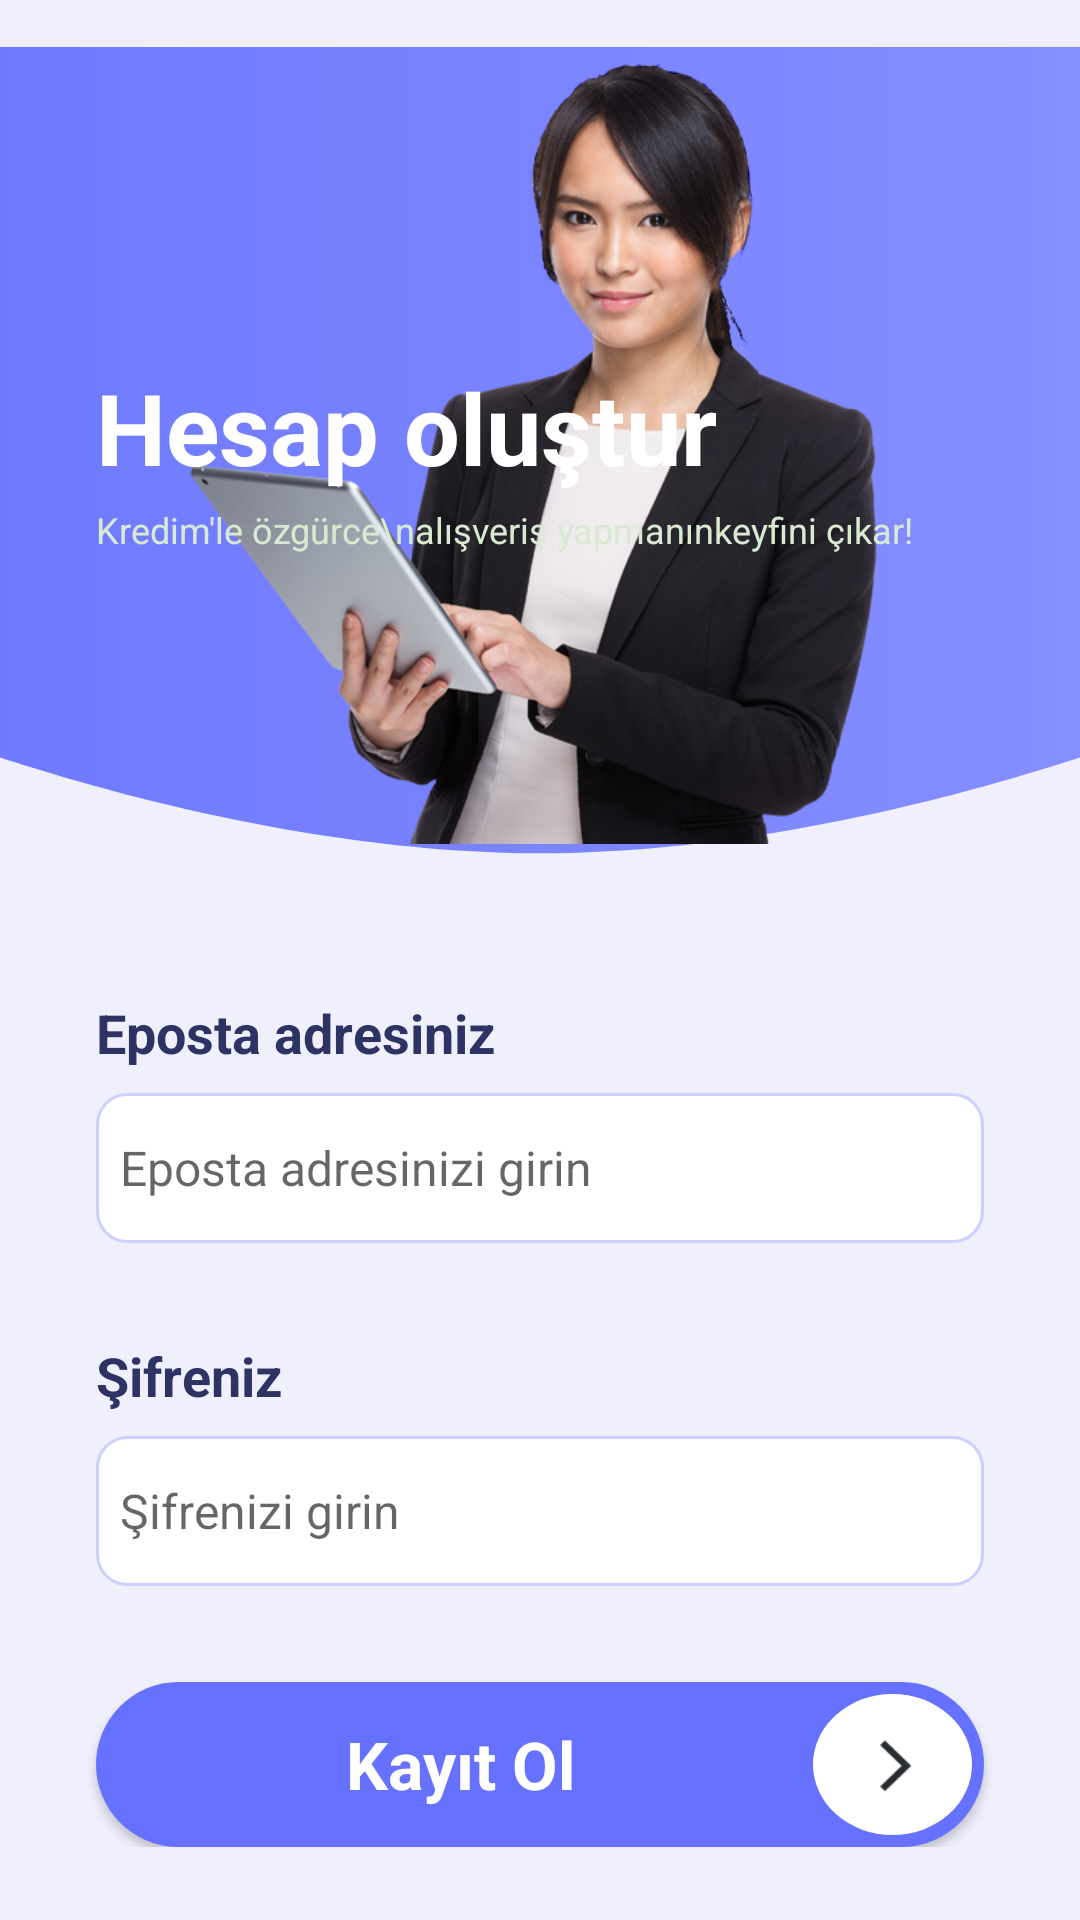

This screen was rendered from an Android layout file. Write that file and the resources it references.
<!-- AndroidManifest.xml: application theme Theme.UIDesignLoginPage -->
<!-- res/layout/signup_activity.xml -->
<?xml version="1.0" encoding="utf-8"?>
<androidx.constraintlayout.widget.ConstraintLayout xmlns:android="http://schemas.android.com/apk/res/android"
    xmlns:app="http://schemas.android.com/apk/res-auto"
    xmlns:tools="http://schemas.android.com/tools"
    android:layout_width="match_parent"
    android:layout_height="match_parent"
    android:background="#eff0fc">

    <ScrollView
        android:layout_width="match_parent"
        android:layout_height="match_parent">

        <LinearLayout
            android:layout_width="match_parent"
            android:layout_height="wrap_content"
            android:orientation="vertical">

            <androidx.constraintlayout.widget.ConstraintLayout
                android:layout_width="match_parent"
                android:layout_height="match_parent">

                <ImageView
                    android:id="@+id/imageView4"
                    android:layout_width="wrap_content"
                    android:layout_height="wrap_content"
                    android:scaleType="centerCrop"
                    app:layout_constraintBottom_toBottomOf="parent"
                    app:layout_constraintEnd_toEndOf="parent"
                    app:layout_constraintStart_toStartOf="parent"
                    app:layout_constraintTop_toTopOf="parent"
                    app:srcCompat="@drawable/top_background" />

                <ImageView
                    android:id="@+id/imageView5"
                    android:layout_width="wrap_content"
                    android:layout_height="wrap_content"
                    android:layout_marginBottom="4dp"
                    app:layout_constraintBottom_toBottomOf="parent"
                    app:layout_constraintEnd_toEndOf="parent"
                    app:srcCompat="@drawable/women1" />

                <TextView
                    android:id="@+id/textView3"
                    android:layout_width="wrap_content"
                    android:layout_height="wrap_content"
                    android:text="Hesap oluştur"
                    android:textColor="#ffffff"
                    android:textStyle="bold"
                    android:textSize="33dp"
                    android:layout_marginStart="32dp"
                    app:layout_constraintBottom_toBottomOf="@+id/imageView4"
                    app:layout_constraintStart_toStartOf="parent"
                    app:layout_constraintTop_toTopOf="parent" />

                <TextView
                    android:id="@+id/textView8"
                    android:layout_width="wrap_content"
                    android:layout_height="wrap_content"
                    android:layout_marginStart="32dp"
                    android:layout_marginTop="4dp"
                    android:text="Kredim'le özgürce\nalışveriş yapmanınkeyfini çıkar!"
                    android:textColor="#d9ead3"
                    android:textSize="12dp"
                    android:textStyle="normal"
                    app:layout_constraintStart_toStartOf="parent"
                    app:layout_constraintTop_toBottomOf="@+id/textView3" />
            </androidx.constraintlayout.widget.ConstraintLayout>

            <TextView
                android:id="@+id/textView4"
                android:layout_width="match_parent"
                android:layout_height="wrap_content"
                android:text="Eposta adresiniz"
                android:textSize="18sp"
                android:textColor="#2f3363"
                android:textStyle="bold"
                android:layout_marginStart="32dp"
                android:layout_marginTop="32dp"
                />

            <EditText
                android:id="@+id/editTextTextPersonName"
                android:layout_width="match_parent"
                android:layout_height="50dp"
                android:ems="10"
                android:layout_marginStart="32dp"
                android:layout_marginEnd="32dp"
                android:layout_marginTop="8dp"
                android:hint="Eposta adresinizi girin"
                android:padding="8dp"
                android:textSize="16dp"
                android:textColor="#A2A4b5"
                android:inputType="textPersonName"
                android:background="@drawable/background_edittext"
                />
            <TextView
                android:id="@+id/textView6"
                android:layout_width="match_parent"
                android:layout_height="wrap_content"
                android:text="Şifreniz"
                android:textSize="18sp"
                android:textColor="#2f3363"
                android:textStyle="bold"
                android:layout_marginStart="32dp"
                android:layout_marginTop="32dp"
                />

            <EditText
                android:id="@+id/editTextTextPassword"
                android:layout_width="match_parent"
                android:layout_height="50dp"
                android:ems="10"
                android:layout_marginStart="32dp"
                android:layout_marginEnd="32dp"
                android:layout_marginTop="8dp"
                android:hint="Şifrenizi girin"
                android:padding="8dp"
                android:textSize="16dp"
                android:textColor="#A2A4b5"
                android:inputType="textPassword"
                android:background="@drawable/background_edittext"
                />

            <androidx.appcompat.widget.AppCompatButton
                android:id="@+id/button3"
                android:layout_width="match_parent"
                android:layout_height="55dp"
                android:layout_marginStart="32dp"
                android:layout_marginEnd="32dp"
                android:layout_marginTop="32dp"
                android:textSize="22sp"
                android:textStyle="bold"
                android:textColor="#ffffff"
                android:text="Kayıt Ol"
                android:drawableEnd="@drawable/circle"
                android:paddingStart="64dp"
                android:padding="4dp"
                android:background="@drawable/background_button_2"
                style="@android:style/Widget.Button"/>
        </LinearLayout>
    </ScrollView>
</androidx.constraintlayout.widget.ConstraintLayout>
<!-- resources referenced by this layout -->
<resources>
  <!-- drawable background_button_2 (drawable) -->
  <?xml version="1.0" encoding="utf-8"?>
  <selector xmlns:android="http://schemas.android.com/apk/res/android">
  <item>
      <shape android:shape="rectangle">
          <solid android:color="#6672ff"/>
          <corners android:radius="50dp"/>
      </shape>
  </item>
  </selector>
  <!-- drawable background_edittext (drawable) -->
  <?xml version="1.0" encoding="utf-8"?>
  <selector xmlns:android="http://schemas.android.com/apk/res/android">
      <item>
          <shape android:shape="rectangle">
              <corners android:radius="10dp"/>
              <solid android:color="#ffffff"/>
                  <stroke android:color="#CCD0FF" android:width="1dp" />
          </shape>
      </item>
  </selector>
  <!-- drawable circle: png bitmap (drawable-ldpi, 957 bytes) -->
  <!-- drawable top_background: png bitmap (drawable-ldpi, 15901 bytes) -->
  <!-- drawable women1: png bitmap (drawable-xhdpi, 298073 bytes) -->
  <style name="Theme.UIDesignLoginPage" parent="Theme.MaterialComponents.DayNight.DarkActionBar">
          
          <item name="colorPrimary">@color/purple_500</item>
          <item name="colorPrimaryVariant">@color/purple_700</item>
          <item name="colorOnPrimary">@color/white</item>
          
          <item name="colorSecondary">@color/teal_200</item>
          <item name="colorSecondaryVariant">@color/teal_700</item>
          <item name="colorOnSecondary">@color/black</item>
          
          <item name="android:statusBarColor">?attr/colorPrimaryVariant</item>
          
      </style>
  <!-- not gathered from this repository: default colours our renderer supplied (Android Studio template values) -->
  <color name="purple_500">#FF6200EE</color>
  <color name="purple_700">#FF3700B3</color>
  <color name="teal_200">#FF03DAC5</color>
  <color name="teal_700">#FF018786</color>
  <color name="black">#FF000000</color>
  <color name="white">#FFFFFFFF</color>
</resources>
